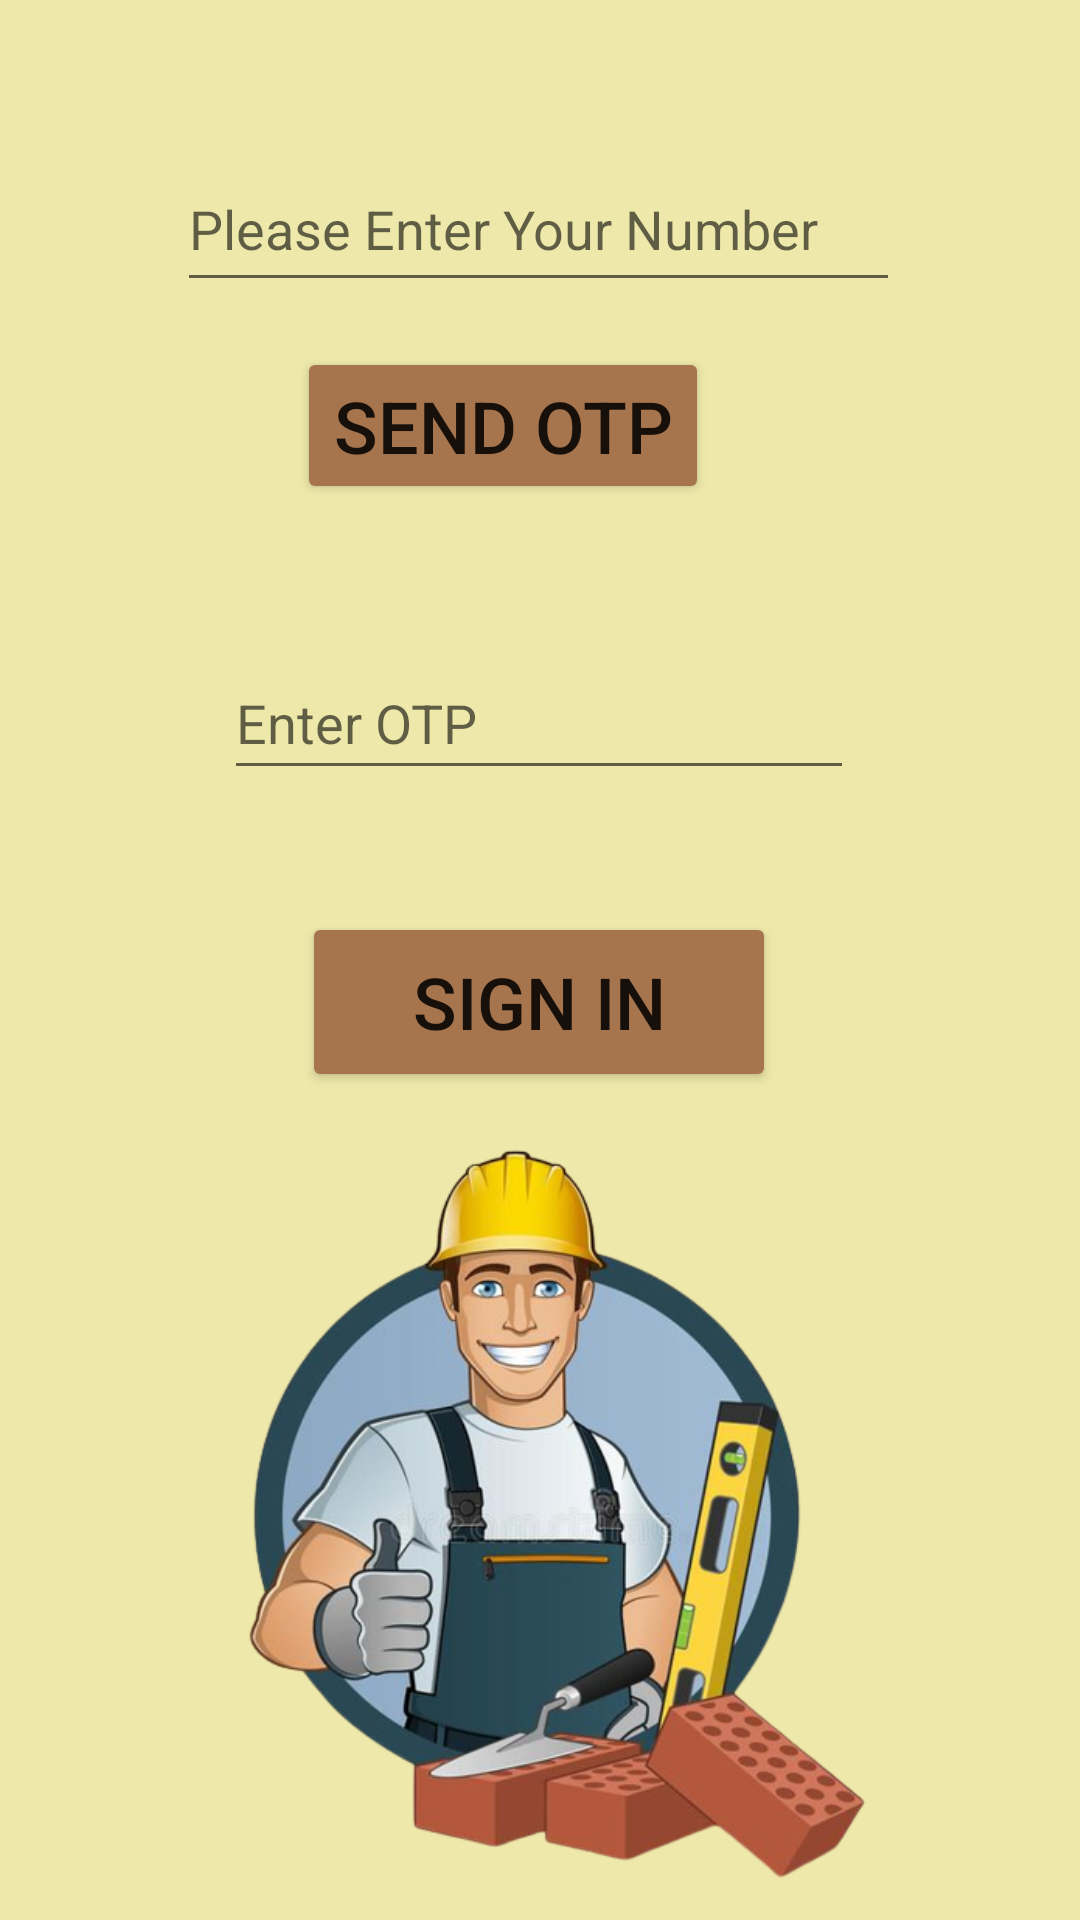

This screen was rendered from an Android layout file. Write that file and the resources it references.
<!-- AndroidManifest.xml: application theme Theme.INFRASPECT -->
<!-- res/layout/activity_contractor_auth.xml -->
<?xml version="1.0" encoding="utf-8"?>
<androidx.constraintlayout.widget.ConstraintLayout xmlns:android="http://schemas.android.com/apk/res/android"
    xmlns:app="http://schemas.android.com/apk/res-auto"
    xmlns:tools="http://schemas.android.com/tools"
    android:layout_width="match_parent"
    android:layout_height="match_parent"
    android:background="#EEE8AA"
    tools:context=".ContractorAuth">

    <EditText
        android:id="@+id/writenumber"
        android:layout_width="241dp"
        android:layout_height="52dp"
        android:ems="10"
        android:hint="Please Enter Your Number"
        android:inputType="textPersonName"
        app:layout_constraintBottom_toBottomOf="parent"
        app:layout_constraintEnd_toEndOf="parent"
        app:layout_constraintHorizontal_bias="0.497"
        app:layout_constraintStart_toStartOf="parent"
        app:layout_constraintTop_toTopOf="parent"
        app:layout_constraintVertical_bias="0.083" />

    <EditText
        android:id="@+id/writeotp"
        android:layout_width="wrap_content"
        android:layout_height="48dp"
        android:ems="10"
        android:hint="Enter OTP"
        android:inputType="textPersonName"
        app:layout_constraintBottom_toBottomOf="parent"
        app:layout_constraintEnd_toEndOf="parent"
        app:layout_constraintHorizontal_bias="0.497"
        app:layout_constraintStart_toStartOf="parent"
        app:layout_constraintTop_toTopOf="parent"
        app:layout_constraintVertical_bias="0.364" />

    <Button
        android:id="@+id/btnotp"
        android:layout_width="wrap_content"
        android:layout_height="wrap_content"
        android:backgroundTint="@color/chamoisee"
        android:text="SEND OTP"
        android:textSize="24sp"
        app:layout_constraintBottom_toBottomOf="parent"
        app:layout_constraintEnd_toEndOf="parent"
        app:layout_constraintHorizontal_bias="0.445"
        app:layout_constraintStart_toStartOf="parent"
        app:layout_constraintTop_toTopOf="parent"
        app:layout_constraintVertical_bias="0.197" />

    <Button
        android:id="@+id/btnsignin"
        android:layout_width="158dp"
        android:layout_height="60dp"
        android:backgroundTint="@color/chamoisee"
        android:text="SIGN IN"
        android:textSize="24sp"
        app:layout_constraintBottom_toBottomOf="parent"
        app:layout_constraintEnd_toEndOf="parent"
        app:layout_constraintHorizontal_bias="0.498"
        app:layout_constraintStart_toStartOf="parent"
        app:layout_constraintTop_toTopOf="parent"
        app:layout_constraintVertical_bias="0.524" />

    <ImageView
        android:id="@+id/imageView"
        android:layout_width="269dp"
        android:layout_height="259dp"
        app:layout_constraintBottom_toBottomOf="parent"
        app:layout_constraintEnd_toEndOf="parent"
        app:layout_constraintStart_toStartOf="parent"
        app:layout_constraintTop_toTopOf="parent"
        app:layout_constraintVertical_bias="0.986"
        app:srcCompat="@drawable/con" />

</androidx.constraintlayout.widget.ConstraintLayout>
<!-- resources referenced by this layout -->
<resources>
  <color name="chamoisee">#A7754D</color>
  <!-- drawable con: png bitmap (drawable, 221126 bytes) -->
  <style name="Theme.INFRASPECT" parent="Theme.MaterialComponents.DayNight.DarkActionBar">
          
          <item name="colorPrimary">@color/purple_500</item>
          <item name="colorPrimaryVariant">@color/purple_700</item>
          <item name="colorOnPrimary">@color/white</item>
          
          <item name="colorSecondary">@color/teal_200</item>
          <item name="colorSecondaryVariant">@color/teal_700</item>
          <item name="colorOnSecondary">@color/black</item>
          
          <item name="android:statusBarColor">?attr/colorPrimaryVariant</item>
          
      </style>
  <color name="purple_500">#FF6200EE</color>
  <color name="purple_700">#FF3700B3</color>
  <color name="white">#FFFFFFFF</color>
  <color name="teal_200">#FF03DAC5</color>
  <color name="teal_700">#FF018786</color>
  <color name="black">#FF000000</color>
</resources>
